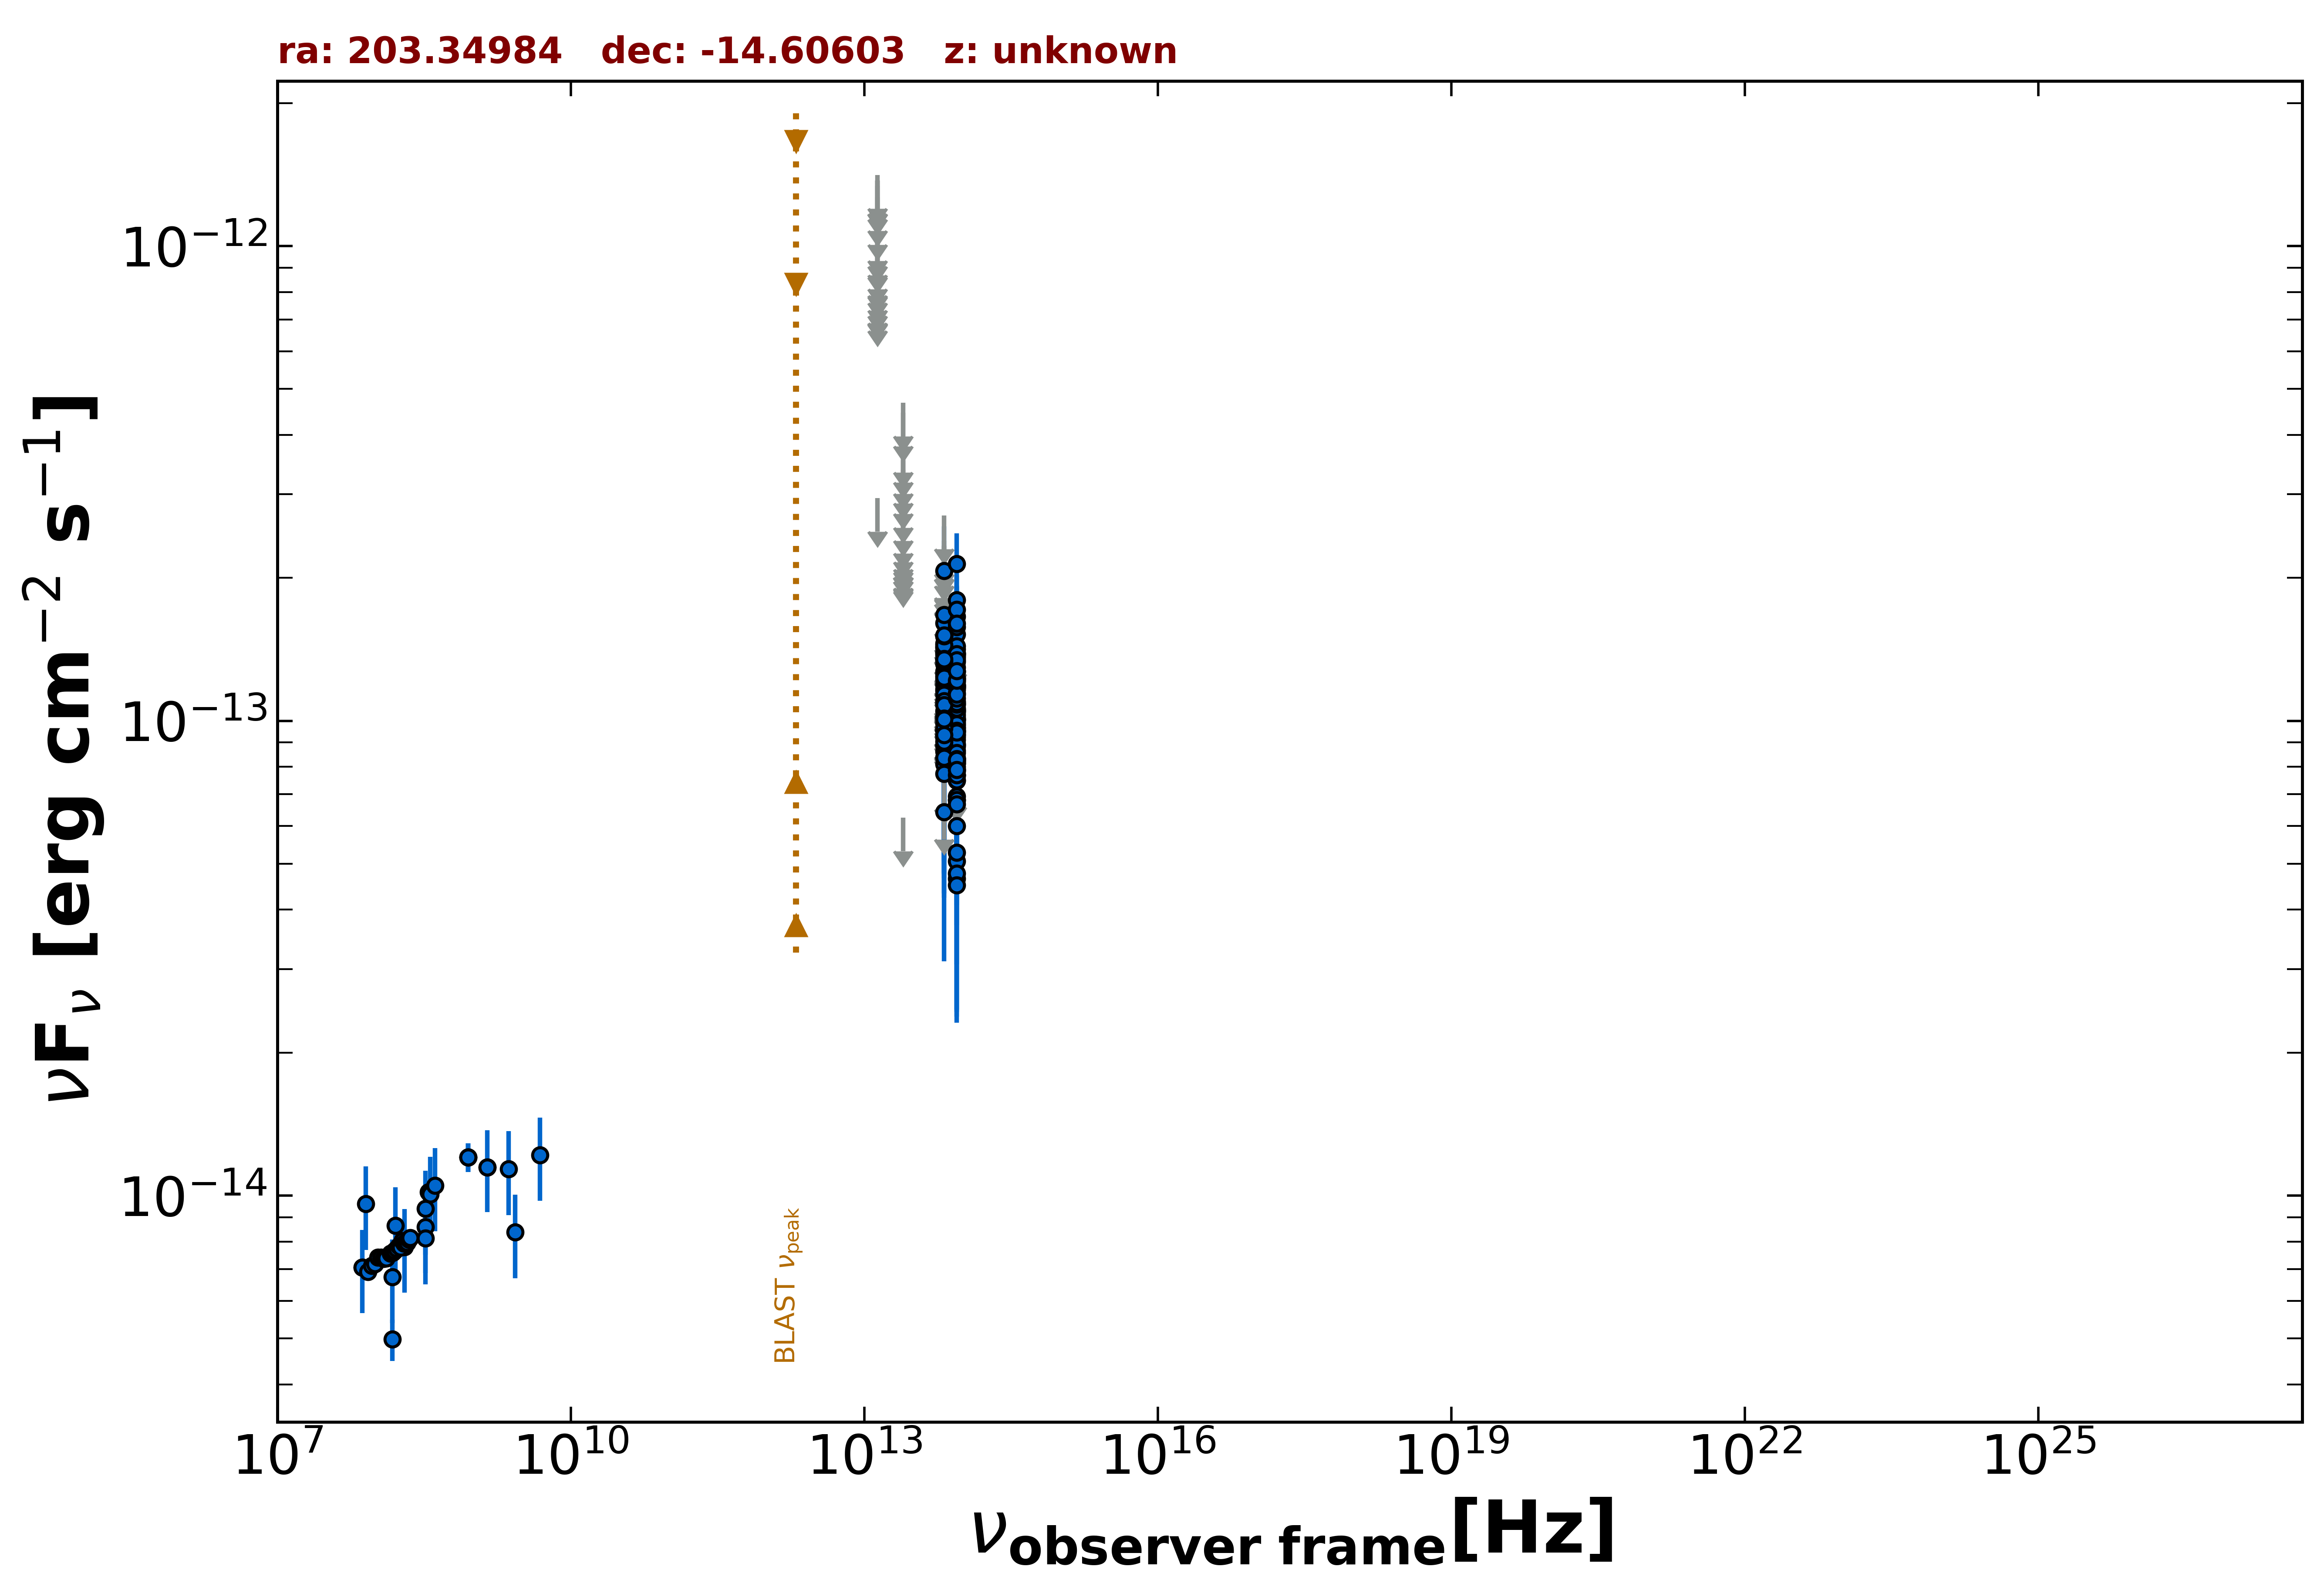

The table this chart was drawn from, first rows:
freq., flux, err_flux, MJD_start, MJD_end, flag, catalog, reference
1.400e+09, 1.146e-14, 4.000e-16, 55000, 55000, , NVSS, Condon et al. 1998  AJ  115  1693
8.870e+08, 1.204e-14, 8.450e-16, 55000, 55000, , RACS, Hale et al. 2021  PASA  38  e058
8.870e+08, 1.204e-14, 8.450e-16, 55000, 55000, , RACS, Hale et al. 2021  PASA  38  e058
8.870e+08, 1.204e-14, 8.450e-16, 55000, 55000, , RACS, Hale et al. 2021  PASA  38  e058
1.500e+08, 4.980e-15, 4.980e-16, 55000, 55000, , TGSS150, Intema et al. 2017  A&A  598  A781
7.400e+07, 7.060e-15, 8.150e-17, 55000, 55000, , VLSSR, Lane et al. 2014  MNRAS  440 327
3.520e+08, 1.017e-14, 1.500e-17, 55000, 55000, , WISH352, De Bruce et al. 2002  A&A  394  59
8.817e+13, 8.930e-14, 4.855e-15, 55000, 55000, , WISE, Wright et al. 2010  AJ  140  1868
6.517e+13, 8.611e-14, 6.670e-15, 55000, 55000, , WISE, Wright et al. 2010  AJ  140  1868
2.498e+13, 6.257e-14, 0.000e+00, 55000, 55000, UL, WISE, Wright et al. 2010  AJ  140  1868
1.363e+13, 2.945e-13, 0.000e+00, 55000, 55000, UL, WISE, Wright et al. 2010  AJ  140  1868
8.817e+13, 1.048e-13, 2.405e-14, 56856, 56856, , NEOWISE, Mainzer et al. 2014  ApJ  792  30
6.517e+13, 1.200e-13, 0.000e+00, 56856, 56856, UL, NEOWISE, Mainzer et al. 2014  ApJ  792  30
8.817e+13, 1.006e-13, 2.230e-14, 56855, 56855, , NEOWISE, Mainzer et al. 2014  ApJ  792  30
6.517e+13, 2.069e-13, 5.000e-14, 56855, 56855, , NEOWISE, Mainzer et al. 2014  ApJ  792  30
8.817e+13, 8.205e-14, 2.085e-14, 57214, 57214, , NEOWISE, Mainzer et al. 2014  ApJ  792  30
6.517e+13, 1.608e-13, 4.055e-14, 57214, 57214, , NEOWISE, Mainzer et al. 2014  ApJ  792  30
8.817e+13, 2.142e-13, 3.410e-14, 57214, 57214, , NEOWISE, Mainzer et al. 2014  ApJ  792  30
6.517e+13, 1.563e-13, 0.000e+00, 57214, 57214, UL, NEOWISE, Mainzer et al. 2014  ApJ  792  30
8.817e+13, 1.208e-13, 2.318e-14, 57573, 57573, , NEOWISE, Mainzer et al. 2014  ApJ  792  30
6.517e+13, 1.089e-13, 4.360e-14, 57573, 57573, , NEOWISE, Mainzer et al. 2014  ApJ  792  30
8.817e+13, 1.051e-13, 2.341e-14, 57573, 57573, , NEOWISE, Mainzer et al. 2014  ApJ  792  30
6.517e+13, 9.591e-14, 4.042e-14, 57573, 57573, , NEOWISE, Mainzer et al. 2014  ApJ  792  30
8.817e+13, 1.522e-13, 2.605e-14, 58867, 58867, , NEOWISE, Mainzer et al. 2014  ApJ  792  30
6.517e+13, 1.377e-13, 5.476e-14, 58867, 58867, , NEOWISE, Mainzer et al. 2014  ApJ  792  30
8.817e+13, 1.003e-13, 2.528e-14, 57405, 57405, , NEOWISE, Mainzer et al. 2014  ApJ  792  30
6.517e+13, 1.426e-13, 3.895e-14, 57405, 57405, , NEOWISE, Mainzer et al. 2014  ApJ  792  30
8.817e+13, 1.190e-13, 2.406e-14, 57405, 57405, , NEOWISE, Mainzer et al. 2014  ApJ  792  30
6.517e+13, 2.706e-13, 0.000e+00, 57405, 57405, UL, NEOWISE, Mainzer et al. 2014  ApJ  792  30
8.817e+13, 1.008e-13, 2.387e-14, 57405, 57405, , NEOWISE, Mainzer et al. 2014  ApJ  792  30
6.517e+13, 8.893e-14, 3.807e-14, 57405, 57405, , NEOWISE, Mainzer et al. 2014  ApJ  792  30
8.817e+13, 1.235e-13, 2.380e-14, 57405, 57405, , NEOWISE, Mainzer et al. 2014  ApJ  792  30
6.517e+13, 1.180e-13, 0.000e+00, 57405, 57405, UL, NEOWISE, Mainzer et al. 2014  ApJ  792  30
8.817e+13, 9.675e-14, 2.368e-14, 57404, 57404, , NEOWISE, Mainzer et al. 2014  ApJ  792  30
6.517e+13, 1.570e-13, 0.000e+00, 57404, 57404, UL, NEOWISE, Mainzer et al. 2014  ApJ  792  30
8.817e+13, 1.798e-13, 2.255e-14, 57405, 57405, , NEOWISE, Mainzer et al. 2014  ApJ  792  30
6.517e+13, 1.054e-13, 0.000e+00, 57405, 57405, UL, NEOWISE, Mainzer et al. 2014  ApJ  792  30
8.817e+13, 1.190e-13, 2.272e-14, 57042, 57042, , NEOWISE, Mainzer et al. 2014  ApJ  792  30
6.517e+13, 6.611e-14, 0.000e+00, 57042, 57042, UL, NEOWISE, Mainzer et al. 2014  ApJ  792  30
8.817e+13, 9.360e-14, 2.220e-14, 57042, 57042, , NEOWISE, Mainzer et al. 2014  ApJ  792  30
6.517e+13, 8.103e-14, 3.446e-14, 57042, 57042, , NEOWISE, Mainzer et al. 2014  ApJ  792  30
8.817e+13, 1.016e-13, 2.426e-14, 57042, 57042, , NEOWISE, Mainzer et al. 2014  ApJ  792  30
6.517e+13, 1.021e-13, 4.408e-14, 57042, 57042, , NEOWISE, Mainzer et al. 2014  ApJ  792  30
8.817e+13, 7.915e-14, 2.133e-14, 57933, 57933, , NEOWISE, Mainzer et al. 2014  ApJ  792  30
6.517e+13, 1.982e-13, 0.000e+00, 57933, 57933, UL, NEOWISE, Mainzer et al. 2014  ApJ  792  30
8.817e+13, 1.417e-13, 3.105e-14, 58867, 58867, , NEOWISE, Mainzer et al. 2014  ApJ  792  30
6.517e+13, 1.388e-13, 4.647e-14, 58867, 58867, , NEOWISE, Mainzer et al. 2014  ApJ  792  30
8.817e+13, 1.576e-13, 2.345e-14, 58867, 58867, , NEOWISE, Mainzer et al. 2014  ApJ  792  30
6.517e+13, 9.321e-14, 4.255e-14, 58867, 58867, , NEOWISE, Mainzer et al. 2014  ApJ  792  30
8.817e+13, 9.783e-14, 2.486e-14, 58868, 58868, , NEOWISE, Mainzer et al. 2014  ApJ  792  30
6.517e+13, 9.564e-14, 4.088e-14, 58868, 58868, , NEOWISE, Mainzer et al. 2014  ApJ  792  30
8.817e+13, 1.228e-13, 3.310e-14, 59232, 59232, , NEOWISE, Mainzer et al. 2014  ApJ  792  30
6.517e+13, 1.394e-13, 5.902e-14, 59232, 59232, , NEOWISE, Mainzer et al. 2014  ApJ  792  30
8.817e+13, 7.864e-14, 2.290e-14, 59231, 59231, , NEOWISE, Mainzer et al. 2014  ApJ  792  30
6.517e+13, 1.156e-13, 4.243e-14, 59231, 59231, , NEOWISE, Mainzer et al. 2014  ApJ  792  30
8.817e+13, 1.179e-13, 2.185e-14, 58661, 58661, , NEOWISE, Mainzer et al. 2014  ApJ  792  30
6.517e+13, 1.430e-13, 4.785e-14, 58661, 58661, , NEOWISE, Mainzer et al. 2014  ApJ  792  30
8.817e+13, 9.928e-14, 2.710e-14, 58661, 58661, , NEOWISE, Mainzer et al. 2014  ApJ  792  30
6.517e+13, 1.318e-13, 3.525e-14, 58661, 58661, , NEOWISE, Mainzer et al. 2014  ApJ  792  30
8.817e+13, 1.296e-13, 2.145e-14, 59392, 59392, , NEOWISE, Mainzer et al. 2014  ApJ  792  30
... 237 more rows
